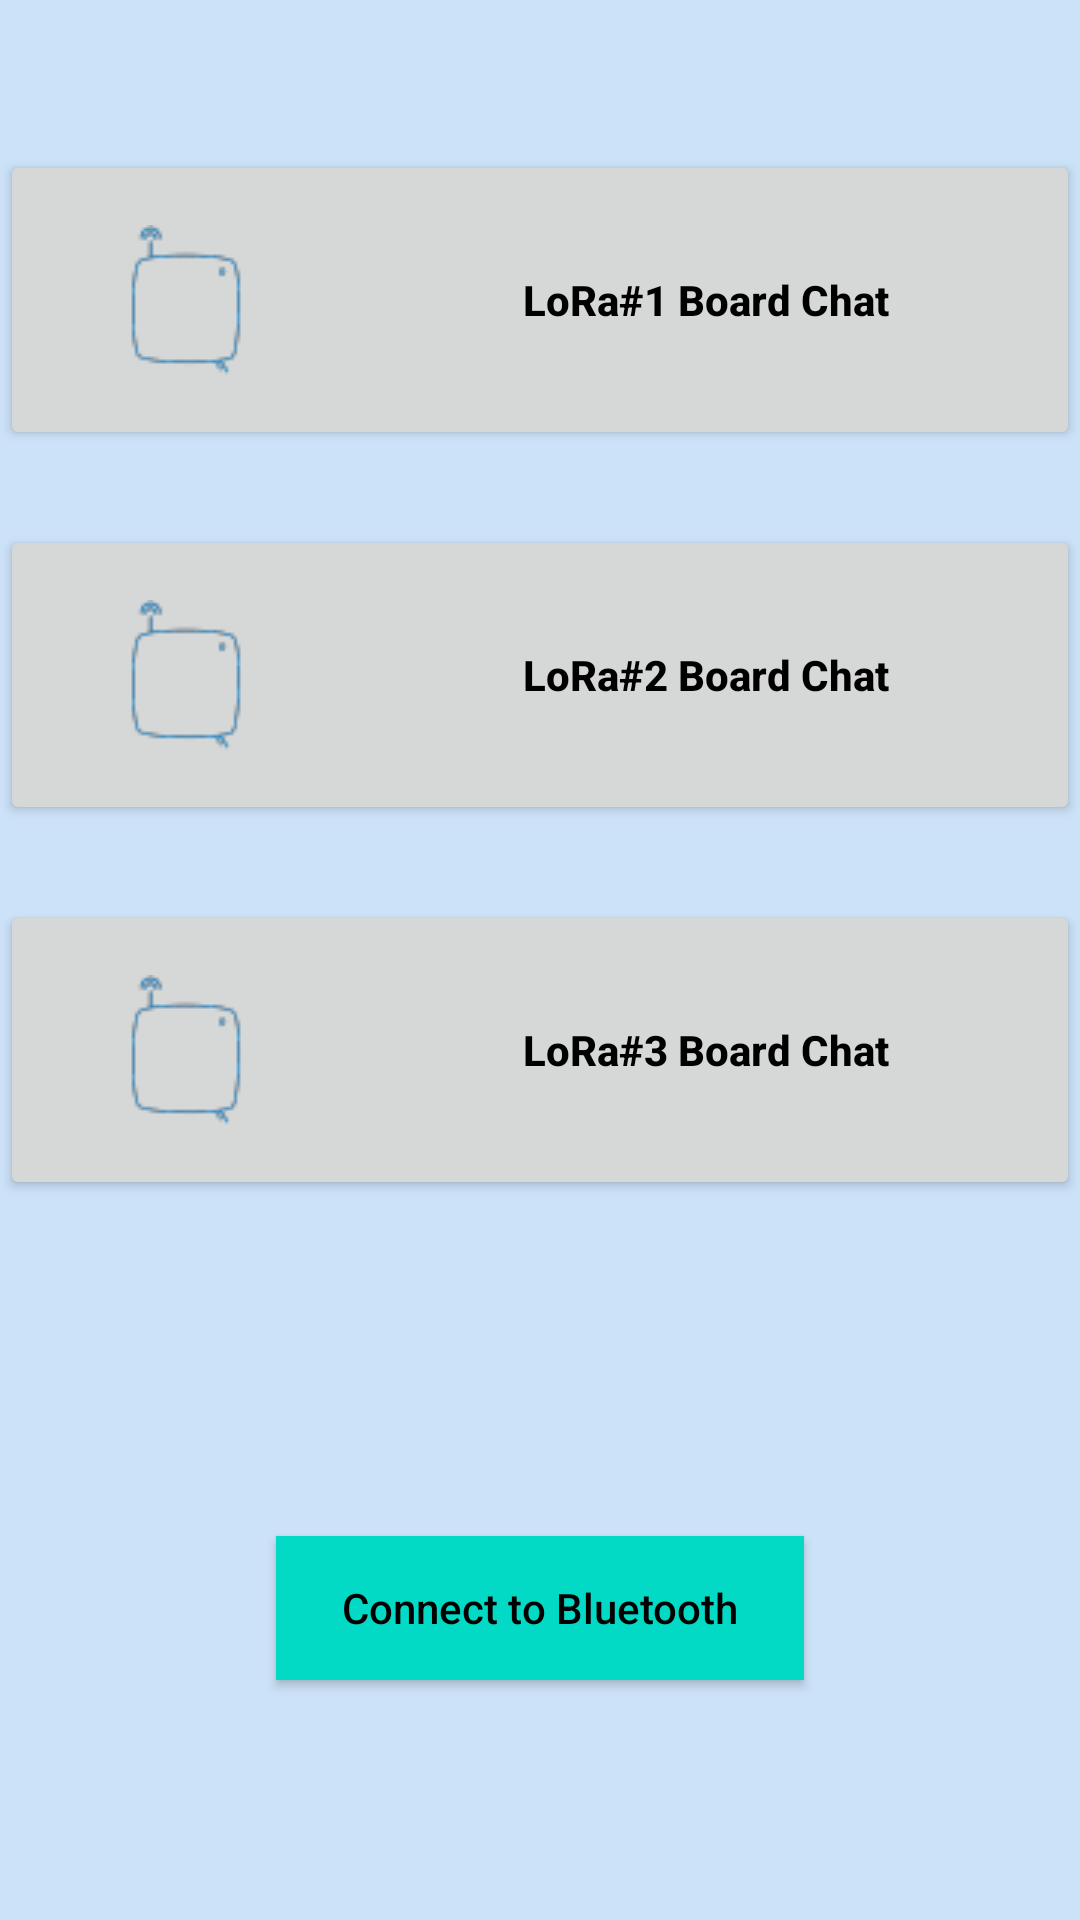

Layout XML and referenced resources for this Android screen:
<!-- AndroidManifest.xml: application theme Theme.LoRaMessenger -->
<!-- res/layout/activity_main.xml -->
<?xml version="1.0" encoding="utf-8"?>
<androidx.constraintlayout.widget.ConstraintLayout xmlns:android="http://schemas.android.com/apk/res/android"
    xmlns:app="http://schemas.android.com/apk/res-auto"
    xmlns:tools="http://schemas.android.com/tools"
    android:layout_width="match_parent"
    android:layout_height="match_parent">

    <RelativeLayout
        android:layout_width="match_parent"
        android:layout_height="match_parent"
        android:background="#CCE2F8"
        tools:context=".MainActivity">


        <androidx.appcompat.widget.AppCompatButton
            android:id="@+id/board1"
            android:layout_width="match_parent"
            android:layout_height="100dp"
            android:layout_marginTop="50dp"
            android:textColor="@color/black"
            android:textAllCaps="false"
            android:textStyle="bold"
            android:drawableLeft="@drawable/message_icon_small"
            android:drawablePadding="10dp"
            android:text="LoRa#1 Board Chat" />

        <androidx.appcompat.widget.AppCompatButton
            android:id="@+id/board2"
            android:layout_width="match_parent"
            android:layout_height="100dp"
            android:layout_marginTop="175dp"
            android:textColor="@color/black"
            android:textAllCaps="false"
            android:textStyle="bold"
            android:drawableLeft="@drawable/message_icon_small"
            android:drawablePadding="10dp"
            android:text="LoRa#2 Board Chat" />

        <androidx.appcompat.widget.AppCompatButton
            android:id="@+id/board3"
            android:layout_width="match_parent"
            android:layout_height="100dp"
            android:layout_marginTop="300dp"
            android:textColor="@color/black"
            android:textAllCaps="false"
            android:textStyle="bold"
            android:drawableLeft="@drawable/message_icon_small"
            android:drawablePadding="10dp"
            android:text="LoRa#3 Board Chat" />

        <androidx.appcompat.widget.AppCompatButton
            android:id="@+id/bluetoothButton"
            android:layout_width="wrap_content"
            android:layout_height="wrap_content"
            android:layout_alignParentStart="true"
            android:layout_alignParentEnd="true"
            android:layout_alignParentBottom="true"
            android:layout_gravity="center_vertical"
            android:layout_marginStart="92dp"
            android:layout_marginTop="600dp"
            android:layout_marginEnd="92dp"
            android:layout_marginBottom="80dp"
            android:background="@color/teal_200"
            android:textColor="@color/black"
            android:textAllCaps="false"
            android:text="Connect to Bluetooth" />

    </RelativeLayout>

</androidx.constraintlayout.widget.ConstraintLayout>
<!-- resources referenced by this layout -->
<resources>
  <!-- drawable message_icon_small: png bitmap (drawable-v24, 1691 bytes) -->
  <style name="Theme.LoRaMessenger" parent="Theme.MaterialComponents.DayNight.DarkActionBar">
          
          <item name="colorPrimary">@color/purple_500</item>
          <item name="colorPrimaryVariant">@color/purple_700</item>
          <item name="colorOnPrimary">@color/white</item>
          
          <item name="colorSecondary">@color/teal_200</item>
          <item name="colorSecondaryVariant">@color/teal_700</item>
          <item name="colorOnSecondary">@color/black</item>
          
          <item name="android:statusBarColor" tools:targetApi="l">?attr/colorPrimaryVariant</item>
          
      </style>
  <!-- not gathered from this repository: default colours our renderer supplied (Android Studio template values) -->
  <color name="purple_500">#FF6200EE</color>
  <color name="purple_700">#FF3700B3</color>
  <color name="teal_200">#FF03DAC5</color>
  <color name="teal_700">#FF018786</color>
  <color name="black">#FF000000</color>
  <color name="white">#FFFFFFFF</color>
</resources>
